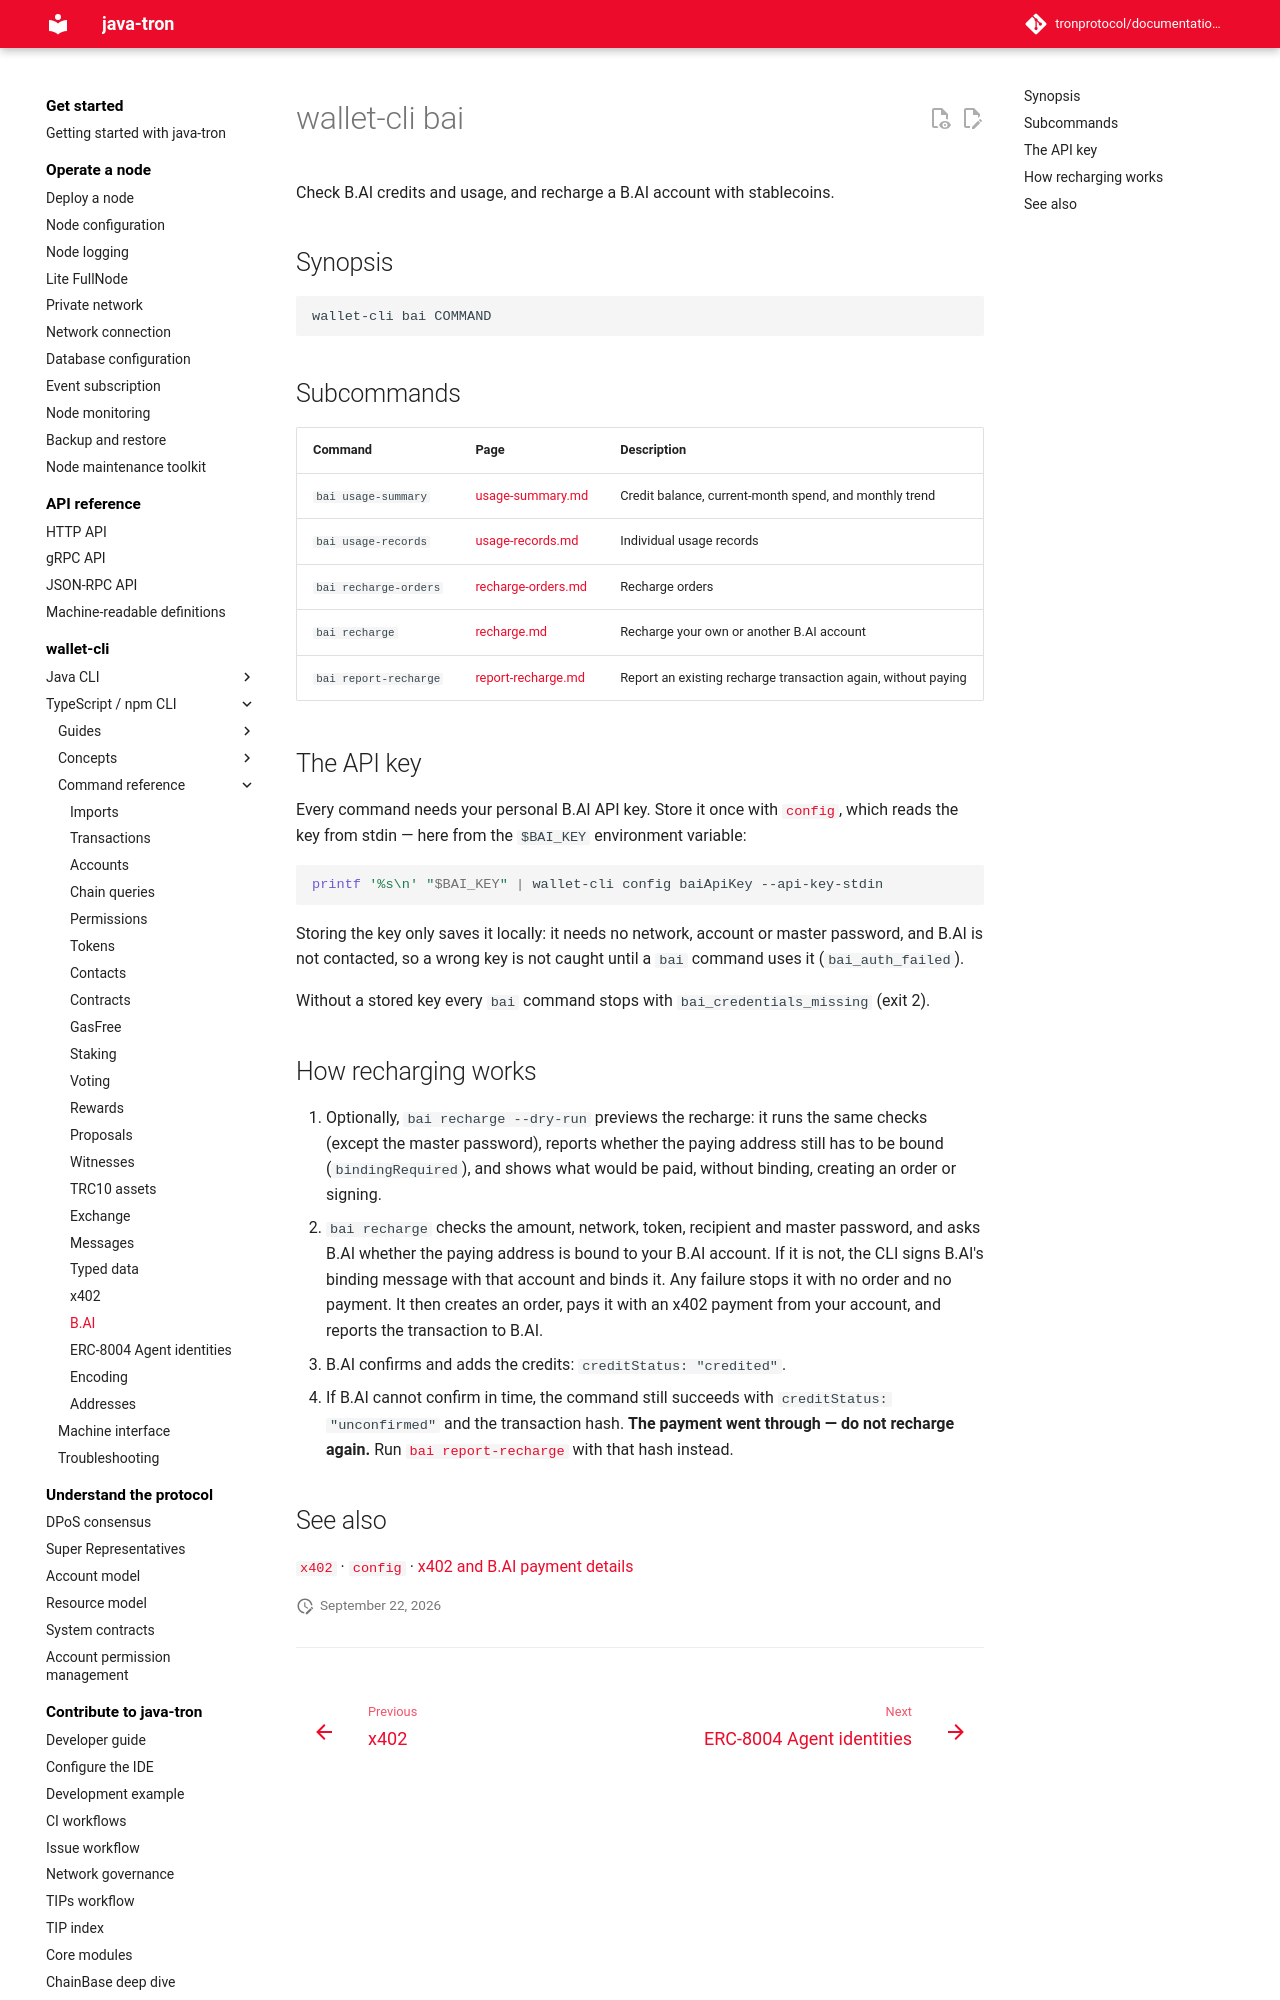

repository: tronprotocol/documentation-en · page: clients/wallet-cli/typescript/commands/bai/index.html · generator: mkdocs

# wallet-cli bai

Check B.AI credits and usage, and recharge a B.AI account with stablecoins.

## Synopsis

```
wallet-cli bai COMMAND
```

## Subcommands

| Command | Page | Description |
|---|---|---|
| `bai usage-summary` | [usage-summary.md](usage-summary.md) | Credit balance, current-month spend, and monthly trend |
| `bai usage-records` | [usage-records.md](usage-records.md) | Individual usage records |
| `bai recharge-orders` | [recharge-orders.md](recharge-orders.md) | Recharge orders |
| `bai recharge` | [recharge.md](recharge.md) | Recharge your own or another B.AI account |
| `bai report-recharge` | [report-recharge.md](report-recharge.md) | Report an existing recharge transaction again, without paying |

## The API key

Every command needs your personal B.AI API key. Store it once with [`config`](../config.md), which reads the key from stdin — here from the `$BAI_KEY` environment variable:

```bash
printf '%s\n' "$BAI_KEY" | wallet-cli config baiApiKey --api-key-stdin
```

Storing the key only saves it locally: it needs no network, account or master password, and B.AI is not contacted, so a wrong key is not caught until a `bai` command uses it (`bai_auth_failed`).

Without a stored key every `bai` command stops with `bai_credentials_missing` (exit 2).
